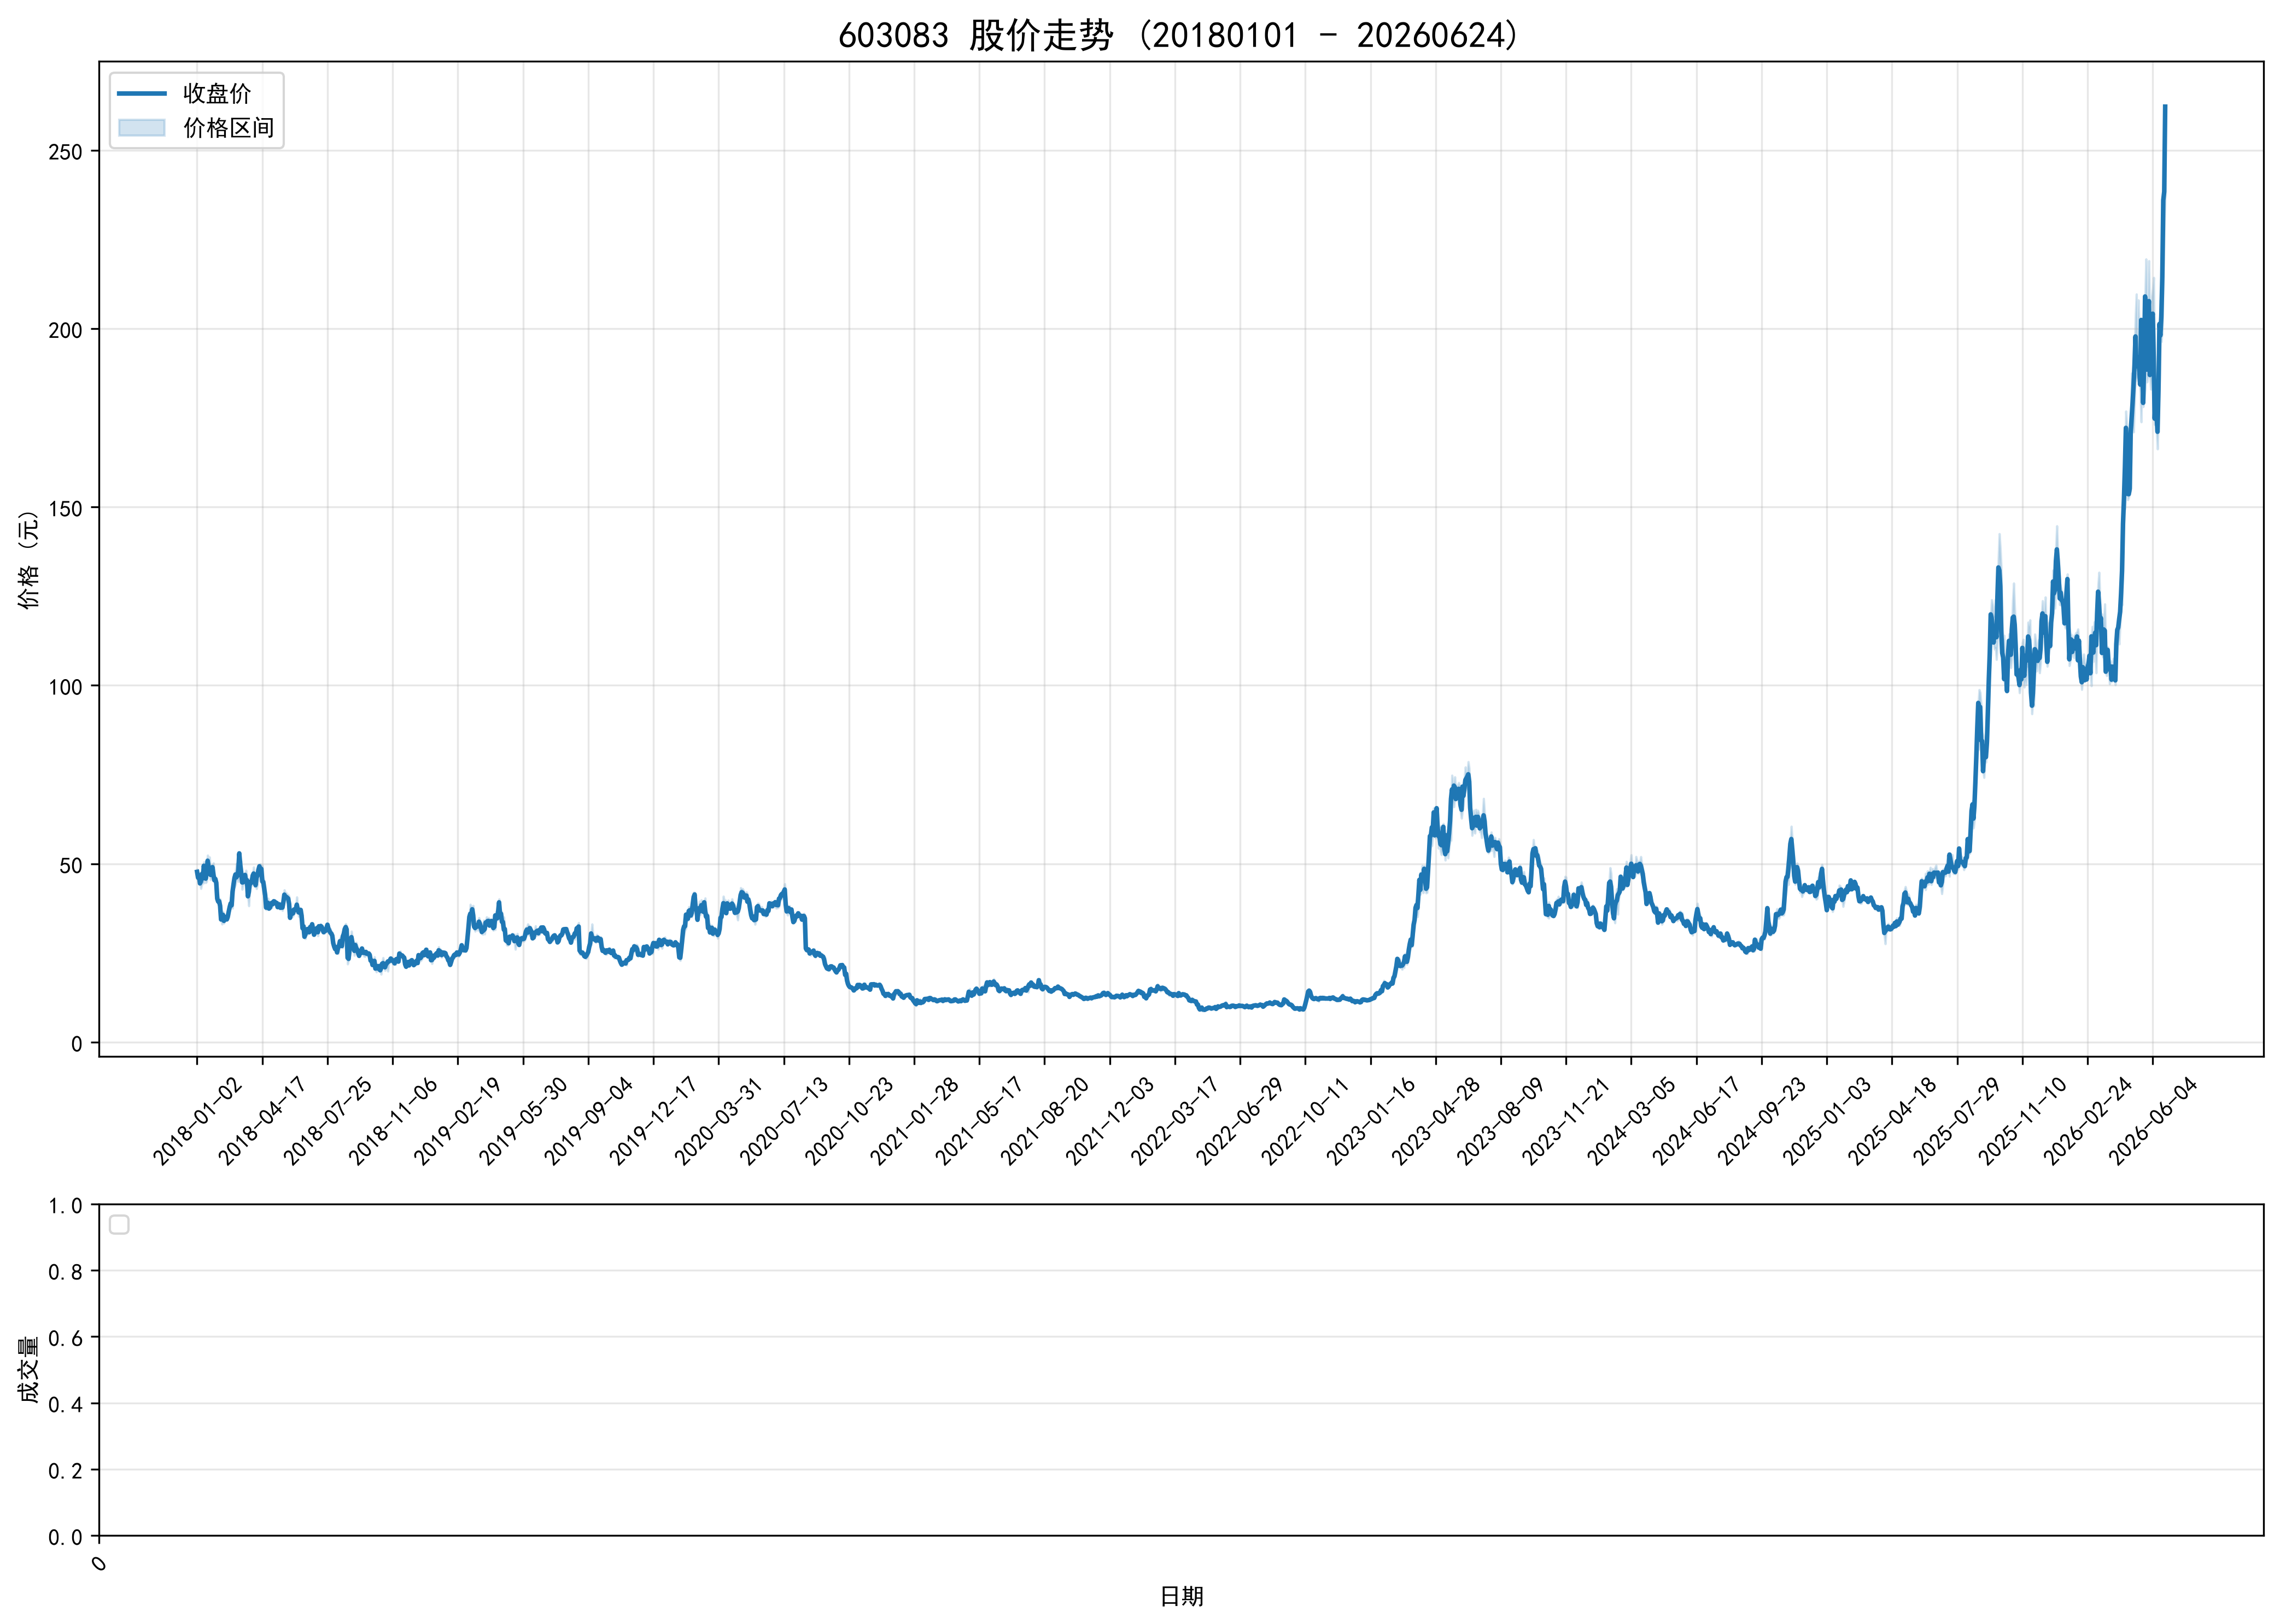

Source data for this figure (header and first rows):
ts_code, trade_date, open, high, low, close, volume, turnover, factor, prev_close, avg_price, high_limit, low_limit, turnover_rate, amp_rate, quote_rate, is_paused, is_st
603083.SH, 20180102, 47.5, 48.5, 47.0, 47.73, 4222163, 201715450, 1.0, 47.29, 47.78, 52.02, 42.56, 7.642, 3.172, 0.9304, 0, 0
603083.SH, 20180103, 47.31, 47.65, 45.7, 46.1, 5191197, 240543665, 1.0, 47.73, 46.34, 52.5, 42.96, 21.22, 4.085, -3.415, 0, 0
603083.SH, 20180104, 45.91, 47.47, 45.51, 46.44, 4516800, 210278081, 1.0, 46.1, 46.55, 50.71, 41.49, 18.46, 4.252, 0.7375, 0, 0
603083.SH, 20180105, 46.0, 46.6, 44.45, 44.5, 4504593, 203740958, 1.0, 46.44, 45.23, 51.08, 41.8, 18.41, 4.63, -4.177, 0, 0
603083.SH, 20180108, 44.57, 45.13, 43.06, 45.08, 3972875, 175066358, 1.0, 44.5, 44.07, 48.95, 40.05, 16.24, 4.652, 1.303, 0, 0
603083.SH, 20180109, 44.9, 48.0, 44.3, 47.15, 6072228, 280335044, 1.0, 45.08, 46.17, 49.59, 40.57, 24.82, 8.208, 4.592, 0, 0
603083.SH, 20180110, 46.11, 46.66, 44.63, 45.9, 4261469, 195430189, 1.0, 47.15, 45.86, 51.87, 42.44, 17.42, 4.305, -2.651, 0, 0
603083.SH, 20180111, 45.07, 50.49, 44.62, 49.44, 11969556, 592701153, 1.0, 45.9, 49.52, 50.49, 41.31, 48.92, 12.79, 7.712, 0, 0
603083.SH, 20180112, 47.09, 48.55, 47.07, 47.42, 7553923, 360871122, 1.0, 49.44, 47.77, 54.38, 44.5, 30.87, 2.994, -4.086, 0, 0
603083.SH, 20180115, 46.8, 47.1, 44.68, 45.84, 5045121, 230259625, 1.0, 47.42, 45.64, 52.16, 42.68, 20.62, 5.103, -3.332, 0, 0
603083.SH, 20180116, 45.02, 50.3, 45.02, 47.84, 7494777, 362007241, 1.0, 45.84, 48.3, 50.42, 41.26, 30.63, 11.52, 4.363, 0, 0
603083.SH, 20180117, 49.0, 52.4, 48.12, 50.86, 8430057, 424279450, 1.0, 47.84, 50.33, 52.62, 43.06, 34.45, 8.947, 6.313, 0, 0
603083.SH, 20180118, 48.99, 50.06, 48.46, 49.19, 5122806, 252755674, 1.0, 50.86, 49.34, 55.95, 45.77, 20.94, 3.146, -3.284, 0, 0
603083.SH, 20180119, 49.12, 51.87, 47.59, 48.43, 5806392, 290632958, 1.0, 49.19, 50.05, 54.11, 44.27, 23.73, 8.701, -1.545, 0, 0
603083.SH, 20180122, 47.1, 47.81, 45.55, 46.89, 5069905, 236164244, 1.0, 48.43, 46.58, 53.27, 43.59, 20.72, 4.667, -3.18, 0, 0
603083.SH, 20180123, 47.0, 48.35, 46.6, 47.88, 3455155, 164225612, 1.0, 46.89, 47.53, 51.58, 42.2, 14.12, 3.732, 2.111, 0, 0
603083.SH, 20180124, 47.87, 49.49, 47.05, 49.07, 4220433, 205399172, 1.0, 47.88, 48.67, 52.67, 43.09, 17.25, 5.096, 2.485, 0, 0
603083.SH, 20180125, 48.55, 50.22, 46.86, 46.99, 4791576, 233449244, 1.0, 49.07, 48.72, 53.98, 44.16, 19.58, 6.847, -4.239, 0, 0
603083.SH, 20180126, 46.49, 47.62, 45.2, 45.39, 4391718, 202693137, 1.0, 46.99, 46.15, 51.69, 42.29, 17.95, 5.15, -3.405, 0, 0
603083.SH, 20180129, 45.01, 45.84, 44.0, 45.77, 3159686, 142469205, 1.0, 45.39, 45.09, 49.93, 40.85, 12.91, 4.054, 0.8372, 0, 0
603083.SH, 20180130, 45.5, 45.9, 44.21, 44.67, 1916802, 86093341, 1.0, 45.77, 44.92, 50.35, 41.19, 7.834, 3.692, -2.403, 0, 0
603083.SH, 20180131, 44.22, 44.6, 40.2, 40.23, 4201411, 176334911, 1.0, 44.67, 41.97, 49.14, 40.2, 17.17, 9.85, -9.94, 0, 0
603083.SH, 20180201, 40.38, 40.86, 38.88, 39.41, 2556230, 101794388, 1.0, 40.23, 39.82, 44.25, 36.21, 10.45, 4.922, -2.038, 0, 0
603083.SH, 20180202, 39.78, 40.13, 38.56, 39.52, 1900172, 74952532, 1.0, 39.41, 39.45, 43.35, 35.47, 7.766, 3.984, 0.2791, 0, 0
603083.SH, 20180205, 38.06, 40.1, 37.81, 38.21, 1714700, 66841458, 1.0, 39.52, 38.98, 43.47, 35.57, 7.008, 5.795, -3.315, 0, 0
603083.SH, 20180206, 36.24, 37.3, 34.39, 34.39, 2489729, 88907383, 1.0, 38.21, 35.71, 42.03, 34.39, 10.18, 7.616, -9.997, 0, 0
603083.SH, 20180207, 35.1, 35.68, 33.08, 34.75, 2555980, 88806816, 1.0, 34.39, 34.74, 37.83, 30.95, 10.45, 7.56, 1.047, 0, 0
603083.SH, 20180208, 34.8, 36.59, 34.36, 35.7, 2365932, 84936799, 1.0, 34.75, 35.9, 38.23, 31.28, 9.669, 6.417, 2.734, 0, 0
603083.SH, 20180209, 34.0, 35.36, 33.35, 34.0, 2114292, 72410122, 1.0, 35.7, 34.25, 39.27, 32.13, 8.641, 5.63, -4.762, 0, 0
603083.SH, 20180212, 34.78, 35.47, 34.41, 35.12, 1763086, 61854513, 1.0, 34.0, 35.08, 37.4, 30.6, 7.206, 3.118, 3.294, 0, 0
603083.SH, 20180213, 35.43, 35.5, 34.38, 34.61, 1664124, 58042744, 1.0, 35.12, 34.88, 38.63, 31.61, 6.801, 3.189, -1.452, 0, 0
603083.SH, 20180214, 34.79, 34.86, 34.36, 34.4, 926454, 32002339, 1.0, 34.61, 34.54, 38.07, 31.15, 3.786, 1.445, -0.6068, 0, 0
603083.SH, 20180222, 34.85, 35.51, 34.51, 35.19, 1432298, 50283173, 1.0, 34.4, 35.11, 37.84, 30.96, 5.854, 2.907, 2.296, 0, 0
603083.SH, 20180223, 35.3, 36.89, 34.95, 36.58, 2372443, 85099259, 1.0, 35.19, 35.87, 38.71, 31.67, 9.696, 5.513, 3.95, 0, 0
603083.SH, 20180226, 37.4, 38.4, 37.1, 37.88, 2916618, 110099585, 1.0, 36.58, 37.75, 40.24, 32.92, 11.92, 3.554, 3.554, 0, 0
603083.SH, 20180227, 37.9, 40.61, 37.52, 38.89, 3740654, 146843124, 1.0, 37.88, 39.26, 41.67, 34.09, 15.29, 8.157, 2.666, 0, 0
603083.SH, 20180228, 38.5, 39.8, 37.76, 38.37, 2921600, 113488201, 1.0, 38.89, 38.84, 42.78, 35.0, 11.94, 5.246, -1.337, 0, 0
603083.SH, 20180301, 37.8, 42.21, 37.54, 42.21, 3924033, 159582943, 1.0, 38.37, 40.67, 42.21, 34.53, 16.04, 12.17, 10.01, 0, 0
603083.SH, 20180302, 46.09, 46.43, 43.2, 44.22, 10688705, 485096469, 1.0, 42.21, 45.38, 46.43, 37.99, 43.68, 7.652, 4.762, 0, 0
603083.SH, 20180305, 45.5, 46.36, 43.44, 46.02, 9635965, 433696919, 1.0, 44.22, 45.01, 48.64, 39.8, 39.38, 6.603, 4.071, 0, 0
603083.SH, 20180306, 44.9, 47.86, 44.05, 47.0, 9505771, 435900087, 1.0, 46.02, 45.86, 50.62, 41.42, 38.85, 8.279, 2.13, 0, 0
603083.SH, 20180307, 46.44, 50.05, 46.0, 46.22, 8321178, 395213234, 1.0, 47.0, 47.49, 51.7, 42.3, 34.01, 8.617, -1.66, 0, 0
603083.SH, 20180308, 45.52, 48.15, 45.38, 46.63, 7356886, 344548440, 1.0, 46.22, 46.83, 50.84, 41.6, 30.07, 5.993, 0.8871, 0, 0
603083.SH, 20180309, 45.5, 48.27, 45.02, 48.11, 7721818, 359888546, 1.0, 46.63, 46.61, 51.29, 41.97, 31.56, 6.97, 3.174, 0, 0
603083.SH, 20180312, 52.0, 52.92, 50.31, 52.92, 12955916, 675401411, 1.0, 48.11, 52.13, 52.92, 43.3, 52.95, 5.425, 9.998, 0, 0
603083.SH, 20180313, 50.0, 51.25, 49.0, 49.73, 8004908, 403352033, 1.0, 52.92, 50.39, 58.21, 47.63, 32.72, 4.252, -6.028, 0, 0
603083.SH, 20180314, 49.0, 50.76, 47.02, 47.58, 6463273, 317724646, 1.0, 49.73, 49.16, 54.7, 44.76, 26.42, 7.521, -4.323, 0, 0
603083.SH, 20180315, 46.13, 46.31, 42.82, 44.78, 7548207, 335682279, 1.0, 47.58, 44.47, 52.34, 42.82, 30.85, 7.335, -5.885, 0, 0
603083.SH, 20180316, 44.4, 45.59, 44.35, 44.81, 3898227, 175453020, 1.0, 44.78, 45.01, 49.26, 40.3, 15.93, 2.769, 0.067, 0, 0
603083.SH, 20180319, 44.35, 46.46, 44.27, 45.88, 4247902, 194451035, 1.0, 44.81, 45.78, 49.29, 40.33, 17.36, 4.887, 2.388, 0, 0
603083.SH, 20180320, 44.76, 47.0, 44.69, 46.87, 4472806, 204376924, 1.0, 45.88, 45.69, 50.47, 41.29, 18.28, 5.035, 2.158, 0, 0
603083.SH, 20180321, 46.87, 48.15, 44.95, 45.02, 5270034, 247074479, 1.0, 46.87, 46.88, 51.56, 42.18, 21.54, 6.827, -3.947, 0, 0
603083.SH, 20180322, 44.98, 46.43, 44.81, 45.42, 3547820, 161788061, 1.0, 45.02, 45.6, 49.52, 40.52, 14.5, 3.598, 0.8885, 0, 0
603083.SH, 20180323, 42.0, 43.5, 40.88, 40.88, 4223665, 177190580, 1.0, 45.42, 41.95, 49.96, 40.88, 17.26, 5.768, -9.996, 0, 0
603083.SH, 20180326, 39.25, 42.28, 38.2, 42.15, 3639309, 148292387, 1.0, 40.88, 40.75, 44.97, 36.79, 14.87, 9.98, 3.107, 0, 0
603083.SH, 20180327, 42.78, 45.8, 42.7, 44.89, 5303367, 236368366, 1.0, 42.15, 44.57, 46.37, 37.94, 21.67, 7.355, 6.501, 0, 0
603083.SH, 20180328, 43.72, 45.8, 43.58, 44.53, 4471512, 200348050, 1.0, 44.89, 44.81, 49.38, 40.4, 18.27, 4.945, -0.802, 0, 0
603083.SH, 20180329, 44.91, 46.5, 44.0, 44.83, 3668583, 165898601, 1.0, 44.53, 45.22, 48.98, 40.08, 14.99, 5.614, 0.6737, 0, 0
603083.SH, 20180330, 45.5, 46.98, 45.0, 46.67, 5188740, 239896129, 1.0, 44.83, 46.23, 49.31, 40.35, 21.21, 4.417, 4.104, 0, 0
603083.SH, 20180402, 47.5, 49.07, 46.85, 47.27, 6212076, 298339438, 1.0, 46.67, 48.03, 51.34, 42.0, 25.39, 4.757, 1.286, 0, 0
... 1,994 more rows
